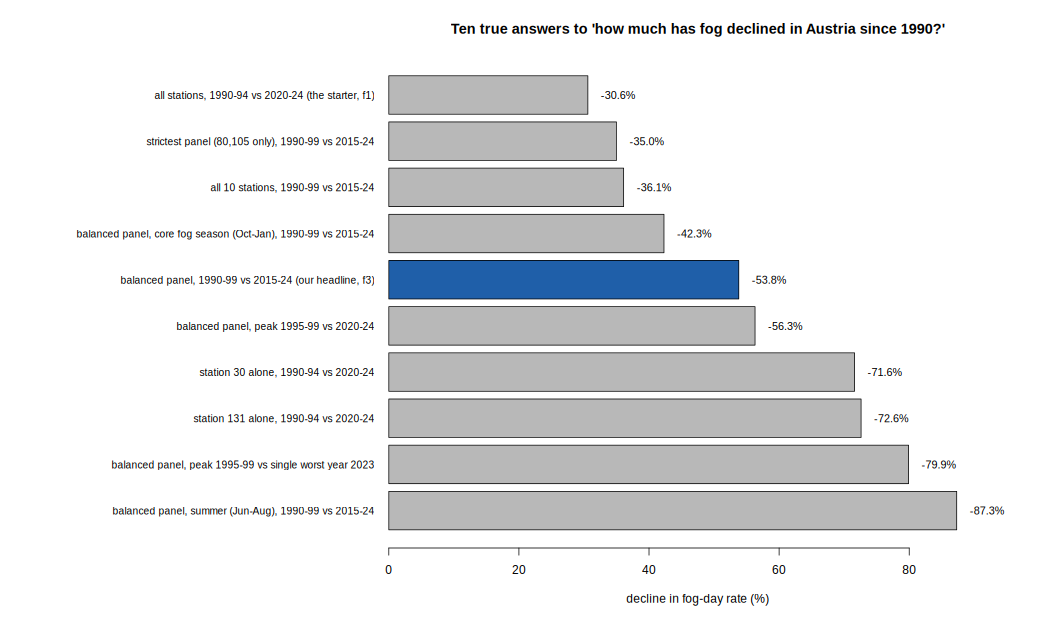

The file beside this chart, header and first rows:
spec, change_pct
balanced panel, summer (Jun-Aug), 1990-9…, -87.3
balanced panel, peak 1995-99 vs single w…, -79.9
station 131 alone, 1990-94 vs 2020-24, -72.6
station 30 alone, 1990-94 vs 2020-24, -71.6
balanced panel, peak 1995-99 vs 2020-24, -56.3
balanced panel, 1990-99 vs 2015-24 (our …, -53.8
balanced panel, core fog season (Oct-Jan…, -42.3
all 10 stations, 1990-99 vs 2015-24, -36.1
strictest panel (80,105 only), 1990-99 v…, -35
all stations, 1990-94 vs 2020-24 (the st…, -30.6
